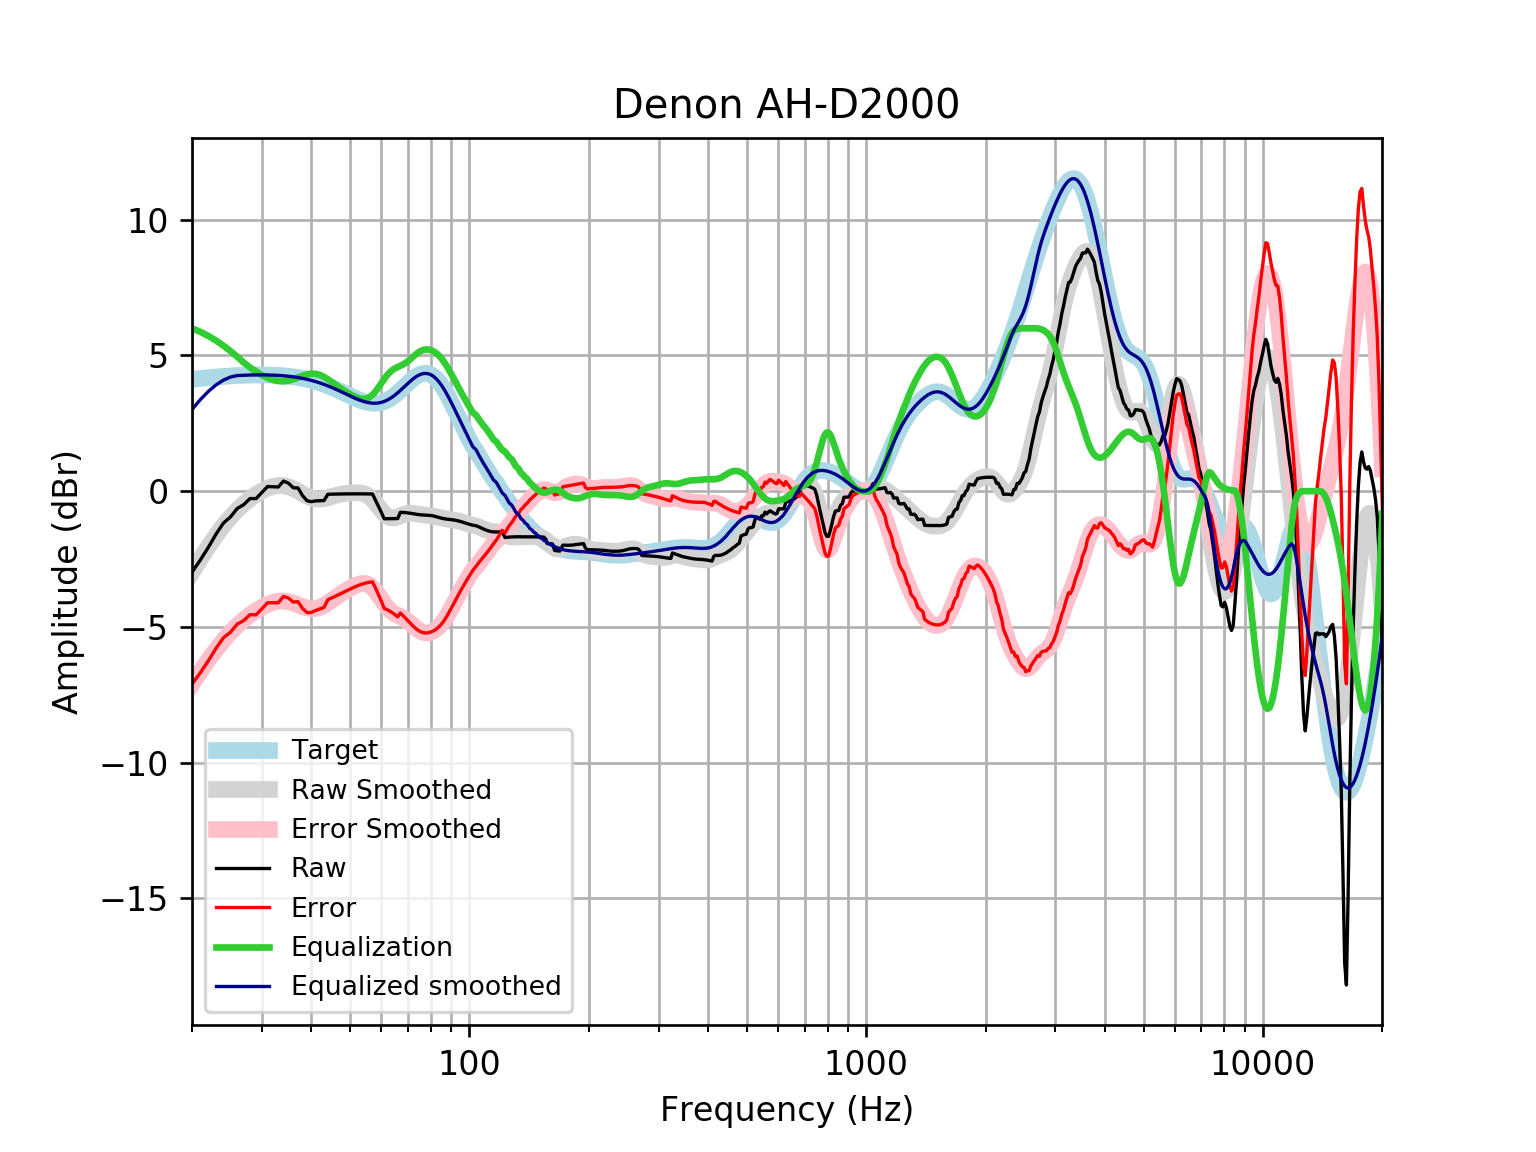

The file beside this chart, header and first rows:
frequency, raw, error, smoothed, error_smoothed, equalization, equalized_raw, equalized_smoothed, target
20, -2.984, -7.105, -2.993, -7.113, 6.0, 3.016, 3.007, 4.121
21, -2.532, -6.684, -2.492, -6.644, 5.868, 3.336, 3.376, 4.152
22, -2.062, -6.243, -2.038, -6.218, 5.716, 3.654, 3.678, 4.18
23, -1.579, -5.784, -1.63, -5.835, 5.546, 3.967, 3.916, 4.205
24, -1.175, -5.402, -1.269, -5.496, 5.361, 4.186, 4.092, 4.227
25, -0.9497, -5.194, -0.9582, -5.203, 5.162, 4.212, 4.204, 4.245
26, -0.6386, -4.898, -0.6929, -4.952, 4.952, 4.314, 4.259, 4.259
27, -0.4972, -4.768, -0.4685, -4.739, 4.739, 4.242, 4.271, 4.271
28, -0.2709, -4.549, -0.2796, -4.558, 4.558, 4.287, 4.279, 4.278
29, -0.2737, -4.556, -0.1211, -4.404, 4.404, 4.13, 4.283, 4.283
30, -0.05052, -4.334, 0.008869, -4.275, 4.275, 4.225, 4.284, 4.284
31, 0.1707, -4.11, 0.1098, -4.172, 4.172, 4.342, 4.281, 4.281
32, 0.1625, -4.112, 0.1785, -4.097, 4.097, 4.259, 4.275, 4.275
33, 0.1535, -4.111, 0.2114, -4.054, 4.054, 4.207, 4.265, 4.265
34, 0.3722, -3.879, 0.2062, -4.045, 4.045, 4.417, 4.251, 4.251
35, 0.2966, -3.937, 0.1644, -4.069, 4.069, 4.365, 4.233, 4.233
36, 0.1254, -4.086, 0.09209, -4.119, 4.119, 4.244, 4.211, 4.211
37, 0.1162, -4.069, 0.0003715, -4.184, 4.184, 4.301, 4.185, 4.185
38, -0.1673, -4.322, -0.09664, -4.251, 4.251, 4.083, 4.154, 4.155
39, -0.3531, -4.473, -0.1843, -4.303, 4.303, 3.95, 4.119, 4.12
40, -0.3862, -4.467, -0.2504, -4.33, 4.33, 3.943, 4.079, 4.08
41, -0.3578, -4.394, -0.2878, -4.323, 4.323, 3.965, 4.035, 4.037
42, -0.3514, -4.34, -0.2953, -4.283, 4.283, 3.931, 3.987, 3.989
43, -0.3467, -4.284, -0.2773, -4.213, 4.213, 3.866, 3.935, 3.937
44, -0.1138, -3.995, -0.2424, -4.122, 4.122, 4.008, 3.88, 3.881
45, -0.1095, -3.933, -0.2002, -4.021, 4.021, 3.912, 3.821, 3.823
46, -0.1061, -3.868, -0.1592, -3.919, 3.919, 3.813, 3.76, 3.762
47, -0.1035, -3.803, -0.1247, -3.823, 3.823, 3.719, 3.698, 3.7
48, -0.1012, -3.738, -0.09862, -3.734, 3.734, 3.632, 3.635, 3.636
49, -0.09939, -3.673, -0.07996, -3.652, 3.652, 3.553, 3.572, 3.574
50, -0.0981, -3.61, -0.06673, -3.578, 3.578, 3.48, 3.512, 3.512
51, -0.09764, -3.552, -0.05784, -3.512, 3.512, 3.414, 3.454, 3.454
52, -0.09815, -3.498, -0.05466, -3.455, 3.455, 3.357, 3.4, 3.4
53, -0.09941, -3.451, -0.06147, -3.414, 3.414, 3.314, 3.352, 3.351
54, -0.1009, -3.411, -0.08469, -3.396, 3.396, 3.295, 3.311, 3.31
55, -0.1022, -3.379, -0.131, -3.41, 3.41, 3.307, 3.279, 3.276
56, -0.1028, -3.355, -0.205, -3.46, 3.46, 3.357, 3.255, 3.253
57, -0.103, -3.342, -0.3069, -3.549, 3.549, 3.446, 3.242, 3.239
58, -0.331, -3.568, -0.4314, -3.672, 3.672, 3.341, 3.24, 3.237
59, -0.5592, -3.805, -0.5682, -3.818, 3.818, 3.259, 3.25, 3.246
60, -0.7811, -4.049, -0.7035, -3.975, 3.975, 3.194, 3.272, 3.268
61, -1.016, -4.317, -0.8227, -4.128, 4.128, 3.112, 3.305, 3.301
62, -1.016, -4.362, -0.914, -4.264, 4.264, 3.248, 3.35, 3.346
63, -1.015, -4.417, -0.9703, -4.376, 4.376, 3.361, 3.406, 3.402
64, -1.012, -4.48, -0.9909, -4.462, 4.462, 3.45, 3.471, 3.468
65, -1.01, -4.551, -0.981, -4.526, 4.526, 3.516, 3.545, 3.542
66, -1.007, -4.63, -0.9498, -4.574, 4.574, 3.567, 3.625, 3.622
67, -0.7793, -4.487, -0.9087, -4.618, 4.618, 3.839, 3.709, 3.707
68, -0.7822, -4.578, -0.8682, -4.665, 4.665, 3.882, 3.796, 3.796
69, -0.7888, -4.673, -0.836, -4.72, 4.72, 3.931, 3.884, 3.884
70, -0.7993, -4.77, -0.8164, -4.786, 4.786, 3.987, 3.97, 3.97
71, -0.8127, -4.865, -0.8097, -4.861, 4.861, 4.048, 4.051, 4.053
72, -0.828, -4.956, -0.8138, -4.94, 4.94, 4.112, 4.126, 4.128
73, -0.8434, -5.038, -0.8248, -5.017, 5.017, 4.173, 4.192, 4.195
74, -0.8571, -5.108, -0.8388, -5.087, 5.087, 4.23, 4.248, 4.251
75, -0.8678, -5.163, -0.853, -5.144, 5.144, 4.276, 4.291, 4.295
76, -0.875, -5.2, -0.8655, -5.187, 5.187, 4.312, 4.321, 4.325
77, -0.8793, -5.22, -0.8762, -5.213, 5.213, 4.333, 4.336, 4.341
78, -0.8827, -5.223, -0.8858, -5.222, 5.222, 4.339, 4.336, 4.34
79, -0.8875, -5.212, -0.8955, -5.215, 5.215, 4.328, 4.32, 4.324
... 553 more rows
